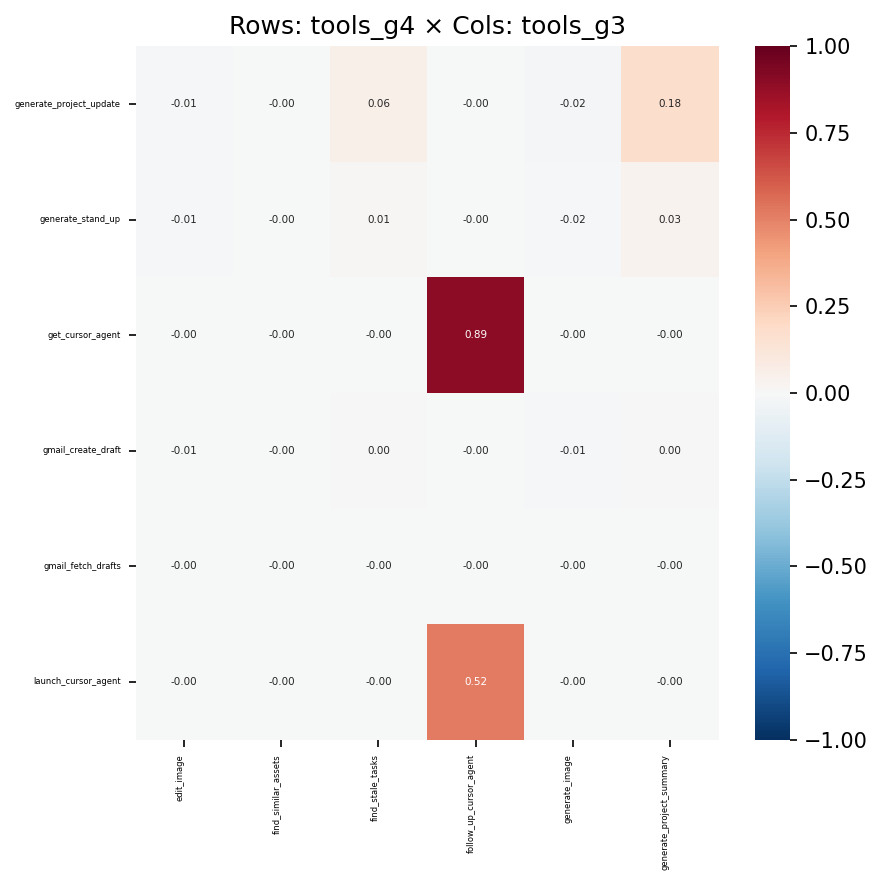

The table this chart was drawn from, first rows:
, edit_image, find_similar_assets, find_stale_tasks, follow_up_cursor_agent, generate_image, generate_project_summary
generate_project_update, -0.01339, -0.00077, 0.05634, -0.0006818, -0.01764, 0.1791
generate_stand_up, -0.01162, -0.001556, 0.00965, -0.0005931, -0.01509, 0.0342
get_cursor_agent, -0.0007939, -0.0001058, -0.0007804, 0.8945, -0.00111, -0.0007943
gmail_create_draft, -0.006986, -0.0009055, 0.002801, -0.000357, -0.008102, 0.0007388
gmail_fetch_drafts, -0.003546, -0.0004698, -0.002726, -0.0001803, -0.004485, -0.003308
launch_cursor_agent, -0.001069, -0.0001424, -0.001051, 0.5171, -0.001494, -0.001069
